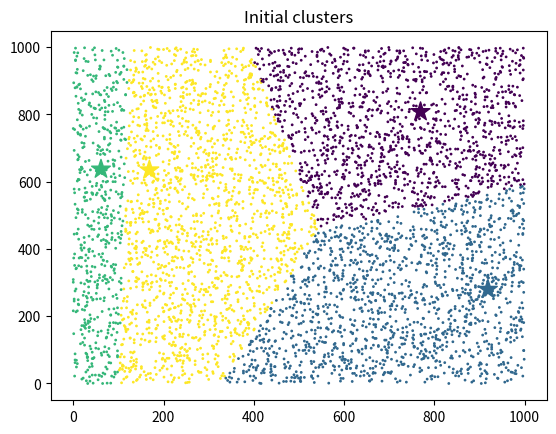
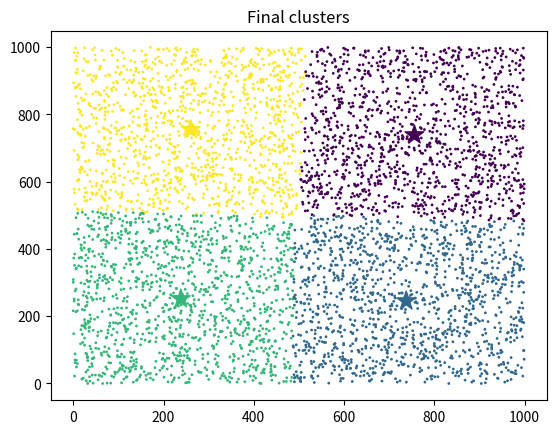

The script that saved these images, in order:
import numpy as np
import matplotlib.pyplot as plt

class KMeansClustering:

    def __init__(self, k=3):
        self.k = k
        self.centroids = None

    @staticmethod
    def euclidean_distance(data_point, centroids):
        return np.sqrt(np.sum((centroids - data_point)**2, axis = 1))

    #def fit(self, X, max_iterations=200): #выбирать центры между min и max данными
    #    self.centroids = np.random.uniform(np.amin(X, axis=0), np.amax(X, axis=0), size=(self.k, X.shape[1]))

    def fit(self, X, max_iterations=200, centroids=None):  # выбирать центры между min и max данными
        if centroids is not None:  # если центроиды переданы, то использовать их
                self.centroids = centroids
        else:  # если нет, то случайно выбрать центры между min и max данными
                self.centroids = np.random.uniform(np.amin(X, axis=0), np.amax(X, axis=0), size=(self.k, X.shape[1]))

        initial_centroids = self.centroids.copy()

        # Присваиваем метки кластеров каждой точке данных до выполнения алгоритма
        initial_labels = []
        for data_point in random_points:
            distances = KMeansClustering.euclidean_distance(data_point, initial_centroids)
            cluster_num = np.argmin(distances)
            initial_labels.append(cluster_num)

        # Строим график начального состояния кластеров
        plt.figure()
        plt.scatter(random_points[:, 0], random_points[:, 1], c=initial_labels, s=1)
        plt.scatter(initial_centroids[:, 0], initial_centroids[:, 1], c=range(len(initial_centroids)), marker="*",
                    s=200)
        plt.title("Initial clusters")

        for _ in range (max_iterations):
            y = []

            for data_point in X:
                distances = KMeansClustering.euclidean_distance(data_point, self.centroids)
                cluster_num = np.argmin(distances)
                y.append(cluster_num)

            y = np.array(y)

            cluster_indices = []

            for i in range(self.k):
                cluster_indices.append(np.argwhere(y == i))

            cluster_centers = []

            for i, indices in enumerate(cluster_indices):
                if len(indices) == 0:
                    cluster_centers.append(self.centroids[i])
                else:
                    cluster_centers.append(np.mean(X[indices], axis=0)[0])

            if np.max(self.centroids - np.array(cluster_centers)) < 0.0001:
                break
            else:
                self.centroids = np.array(cluster_centers)

        return y

random_points = np.random.randint(0, 1000, (5000, 2))
kmeans = KMeansClustering(k = 4)

labels = kmeans.fit(random_points)

# Строим график конечного состояния кластеров
plt.figure()
plt.scatter(random_points[:, 0], random_points[:, 1], c = labels, s=1)
plt.scatter(kmeans.centroids[:, 0], kmeans.centroids[:,1], c=range(len(kmeans.centroids)), marker="*", s=200)
plt.title("Final clusters")

plt.show()




